The GitHub repository Bangsenjata/AI-Detect-FruitVegetable contains a labelled image folder "datasets" with 11 categories: Brokoli, Terong, Wortel, anggur, apel, brokoli, jeruk, manggis, pisang, terong, wortel. Examples follow, each with its label.

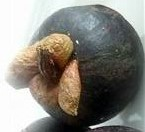
Label: manggis

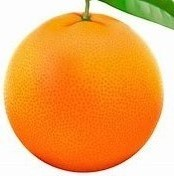
Label: jeruk

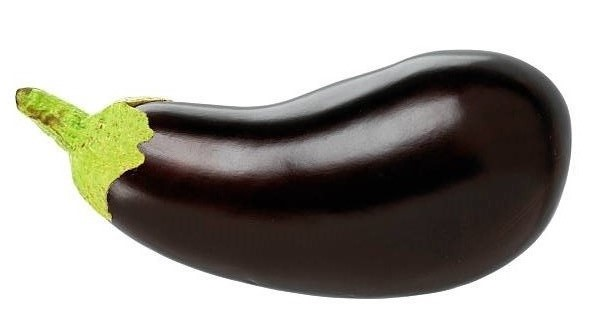
Label: terong

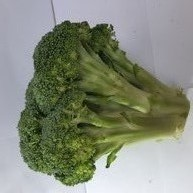
Label: Brokoli

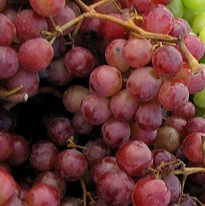
Label: anggur

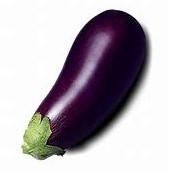
Label: Terong
